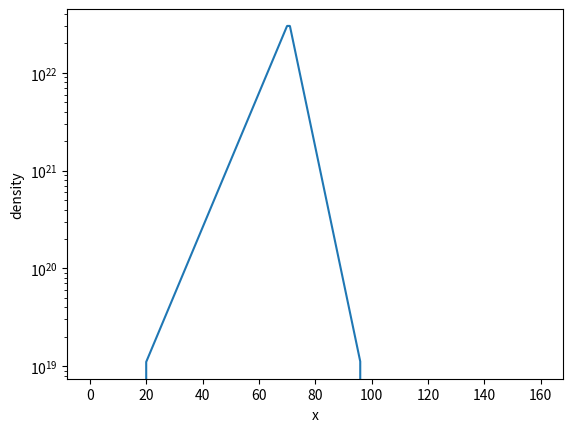

Recreate this plot in Python.
import numpy as np
import matplotlib.pyplot as plt

x = np.linspace(0, 160, 1600)

n0 = 55./2.*1.1e21
pres, prel, prew = 20., 50., 1.
rear_start, rear_length = pres+prel+prew, 25.

n_max = n0
n_min = 0.01*1.1e21

def preplasma(x):
    if x < pres:
        return 0.0
    elif x <= pres + prel:
        # ramp up: n_min -> n_max
        t = (x - pres) / prel  # 0..1
        return n_min * np.exp(np.log(n_max/n_min) * t)
    elif x <= pres + prel + prew:
        # solid target plateau
        return n_max
    else:
        return 0.0

def rear_plasma(x):
    if x < rear_start:
        return 0.0
    elif x <= rear_start + rear_length:
        # ramp down: n_max -> n_min
        t = (x - rear_start) / rear_length  # 0..1
        return n_max * np.exp(np.log(n_min/n_max) * t)
    else:
        return 0.0

density = np.array([preplasma(xi) + rear_plasma(xi) for xi in x])

plt.plot(x, density)
plt.yscale('log')
plt.xlabel('x')
plt.ylabel('density')
plt.show()
